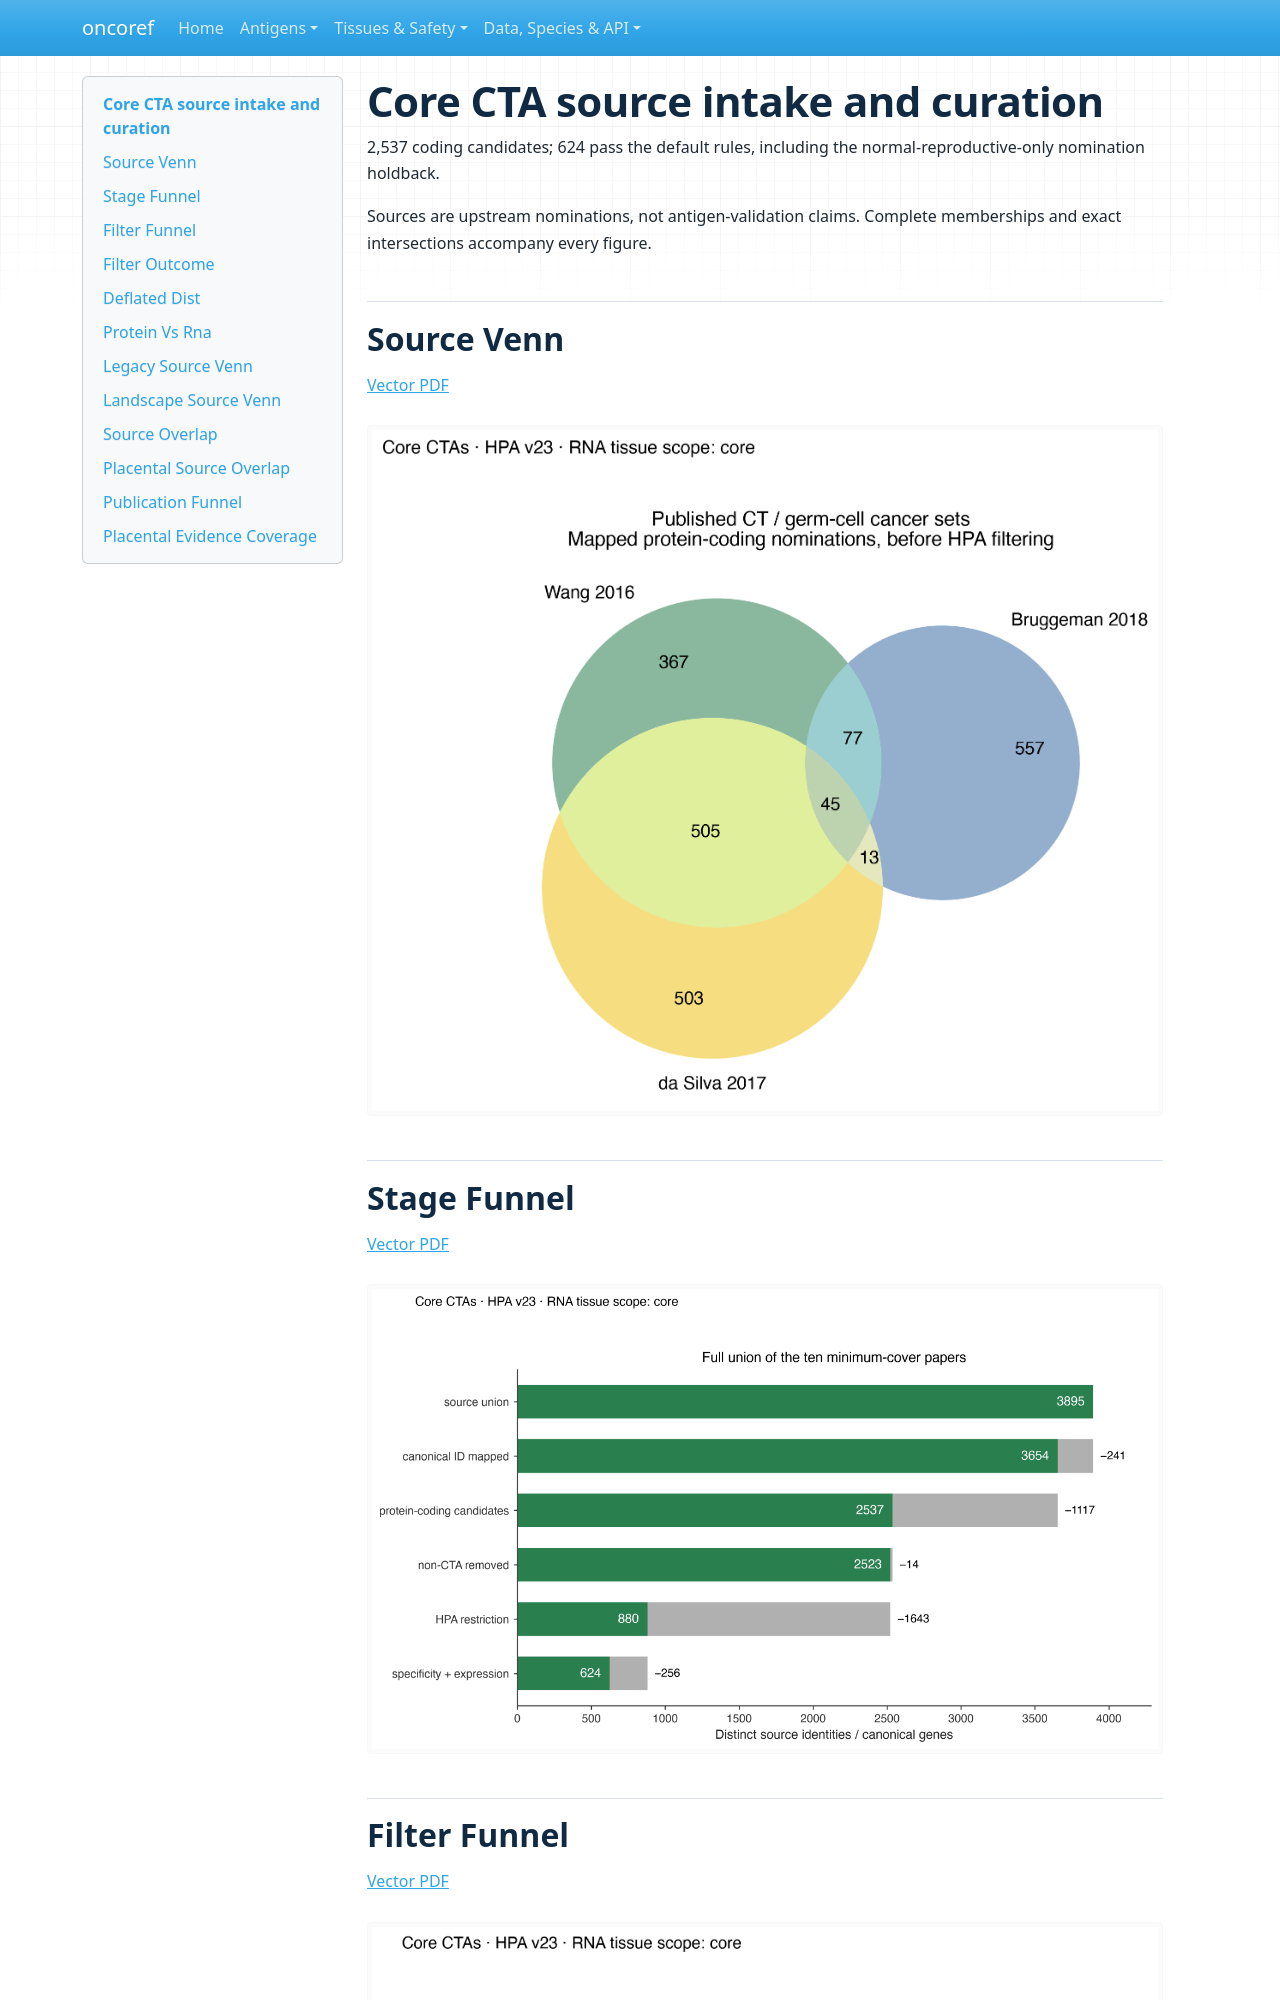

repository: pirl-unc/oncoref · page: audits/cta-core-extended-20260929/core/index.html · generator: mkdocs

# Core CTA source intake and curation

2,537 coding candidates; 624 pass the default rules, including the normal-reproductive-only nomination holdback.

Sources are upstream nominations, not antigen-validation claims. Complete memberships and exact intersections accompany every figure.
